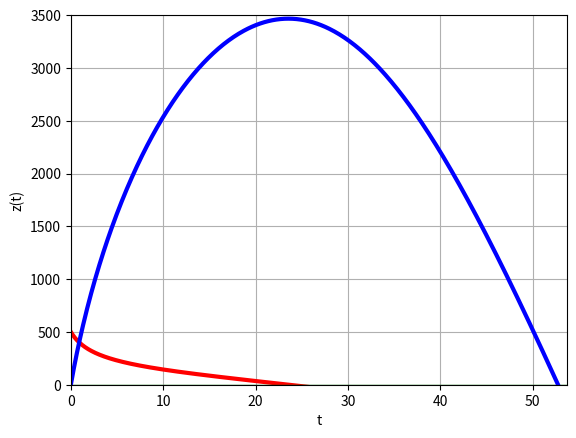

This figure's Python source:
"""
Movement along z-axis (normal to surface)
dz(t)/dt = v(t)
dv(t)/dt = -g - (A*v(t) + B*v(t)^3)/m
"""

import numpy as np
from scipy.integrate import odeint
import matplotlib.pyplot as plt

z0 = 0.0     # m
v0 = 500.0   # m/sec
m = 0.009    # kg
g = 9.8      # m/sec^2
A = 1.e-5    # N*sec/m
B = 1.e-8    # N*sec^3/m^3
tm = 110.0   # sec


def system(f, t):
    global m, g, A, B
    z = f[0]
    v = f[1]
    dzdt = v
    dvdt = -g - (A*v + B*v**3)/m
    return [dzdt, dvdt]

nt = 1000
t = np.linspace(0., tm, nt)
sol = odeint(system, [z0, v0], t)
z = sol[:, 0]
v = sol[:, 1]

print("len(z)=", len(z))

# Simple calculation of Tflight
for i in range(len(z)):
    if z[i] < 0.0:
        Tflight = (t[i]+t[i-1])/2.0
        print("Node of landing:", i)
        print("Tflight=", Tflight)
        break

plt.plot(t, v, 'r-', linewidth=3)
plt.plot(t, [0.0]*nt, 'g-', linewidth=1)
plt.axis([0, Tflight+1, -250., 500.])
plt.grid(True)
plt.xlabel("t")
plt.ylabel("v(t)")
plt.savefig("v.pdf", dpi=300)
plt.show()

plt.plot(t, z, 'b-', linewidth=3)
plt.axis([0, Tflight+1., 0., 3500.])
plt.grid(True)
plt.xlabel("t")
plt.ylabel("z(t)")
plt.savefig("z.pdf", dpi=300)
plt.show()